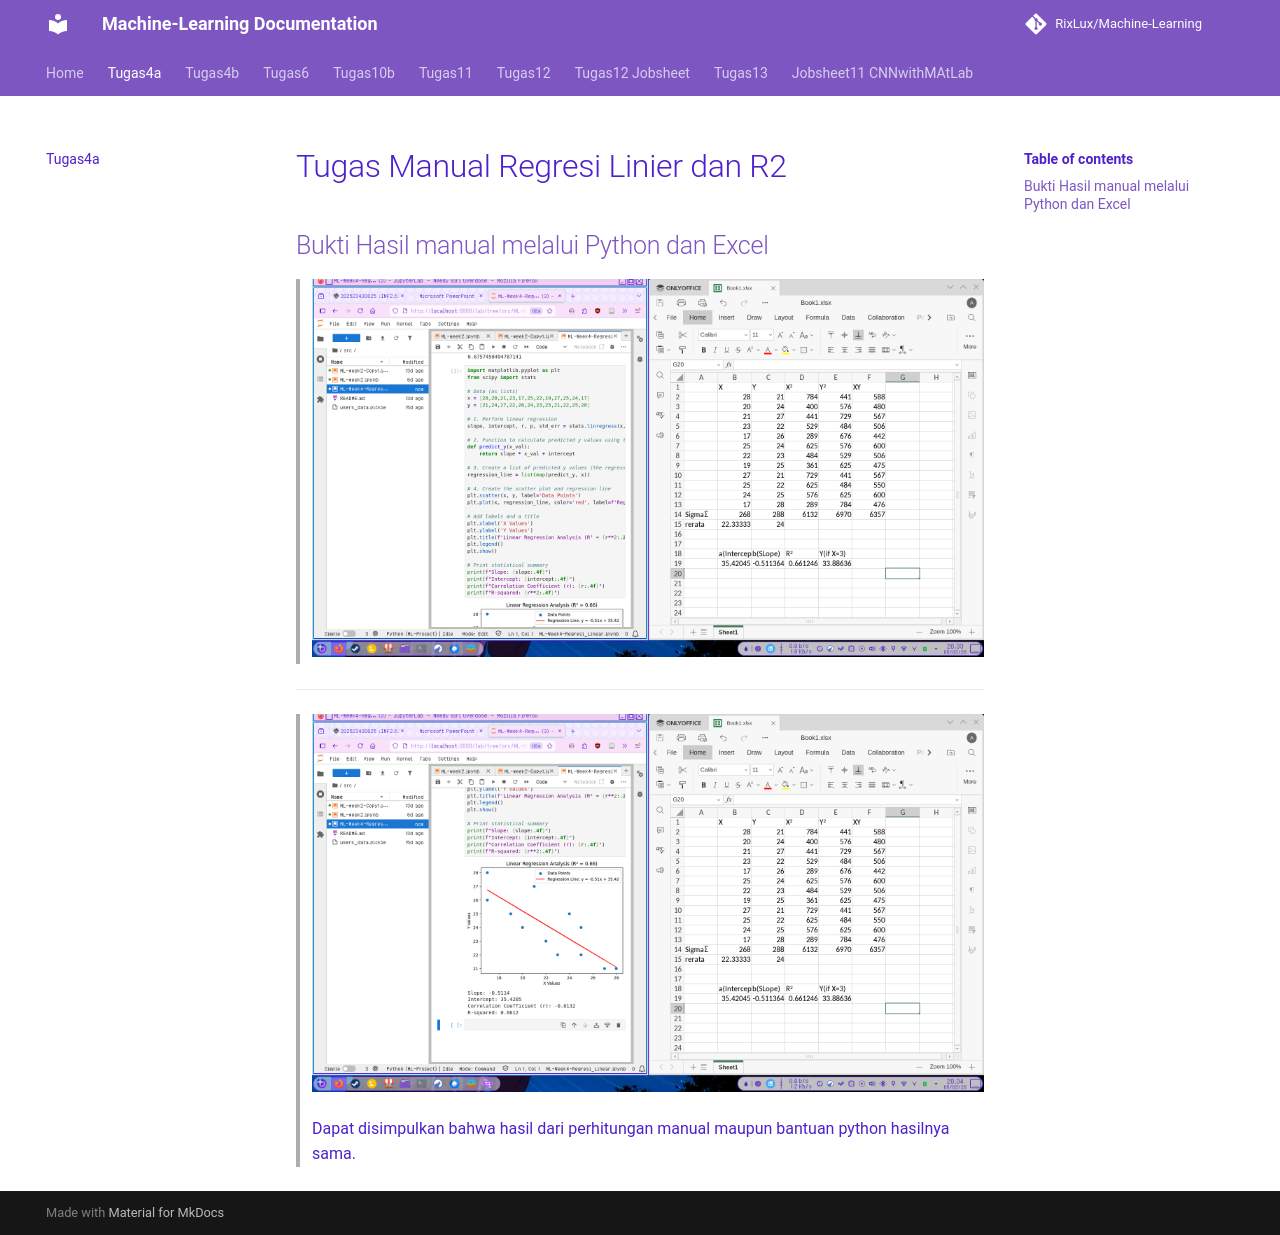

repository: RixLux/Machine-Learning · page: Tugas4a/index.html · generator: mkdocs

# Tugas Manual Regresi Linier dan R2

## Bukti Hasil manual melalui Python dan Excel

> ![Images/SSTugas_Manual_Regresi_Linier_dan_R2](Images/Tugas4/SSTugas_Manual_Regresi_Linier_dan_R2.png)

---

> ![Images/SSTugas_Manual_Regresi_Linier_dan_R2](Images/Tugas4/SSTugas_Manual_Regresi_Linier_dan_R2_2.png)

> Dapat disimpulkan bahwa hasil dari perhitungan manual maupun bantuan python hasilnya sama.
